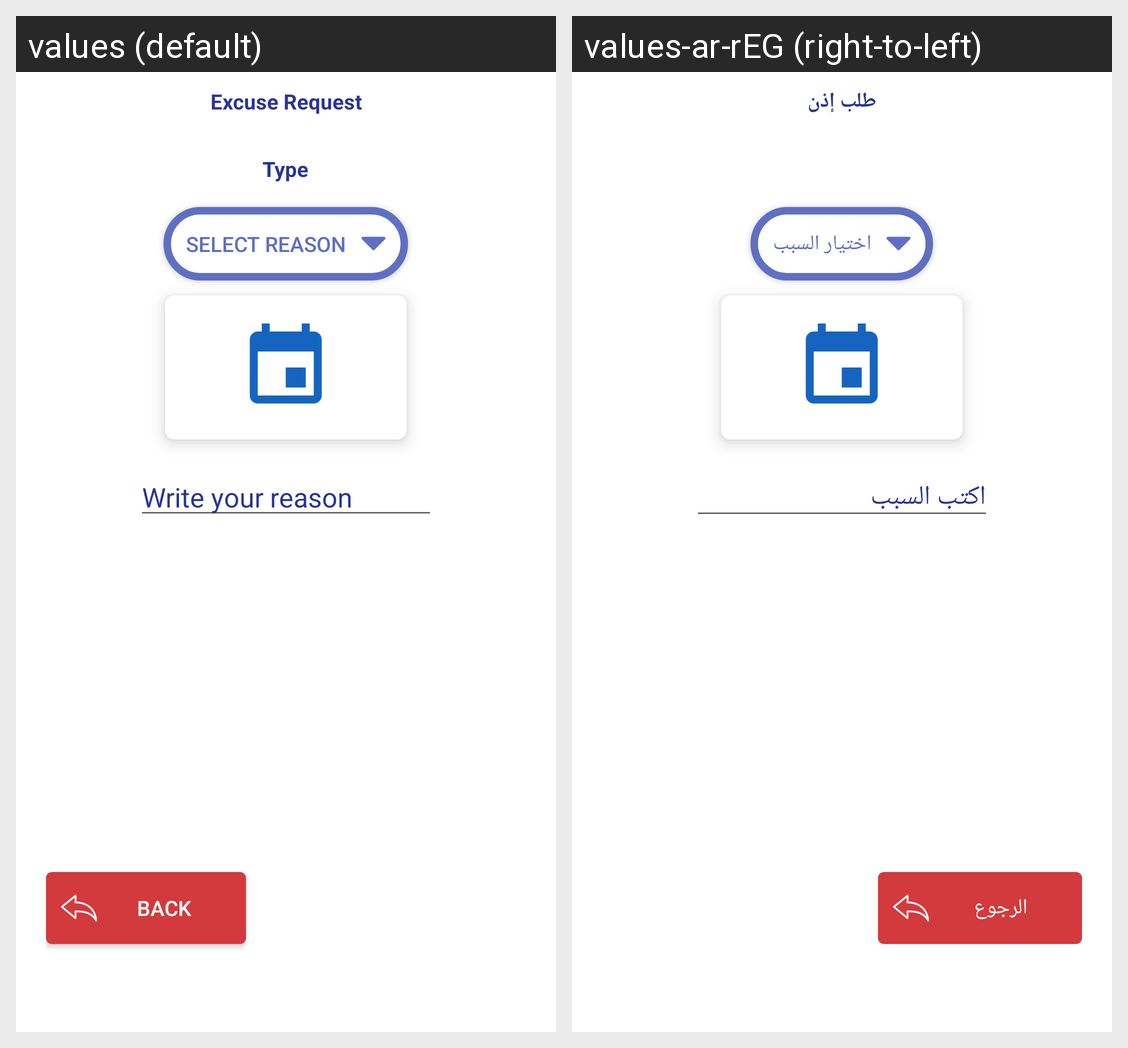

Here is an Android app screen in its default locale and in the app's own translations. Write out the translated-string differences for the strings that appear on this screen.
Android screen res/layout/fragment_excuse_request.xml rendered under 2 locales, left to right: values (default), values-ar-rEG (right-to-left). Device: Nexus 5 (rendered at 1080×1920; each locale shown at half size, 540×960, under a caption strip naming it); theme AppTheme.
Strings drawn on this screen, with the default value and each locale's value (text and hints the layout hard-codes, and strings that could not be matched under every locale, appear in the picture but are not listed):

excuse_request
  values: Excuse Request
  values-ar-rEG: طلب إذن

default_list_selected
  values: Select Reason
  values-ar-rEG: اختيار السبب

write_reason
  values: Write your reason
  values-ar-rEG: اكتب السبب

back_btn
  values: Back
  values-ar-rEG: الرجوع
